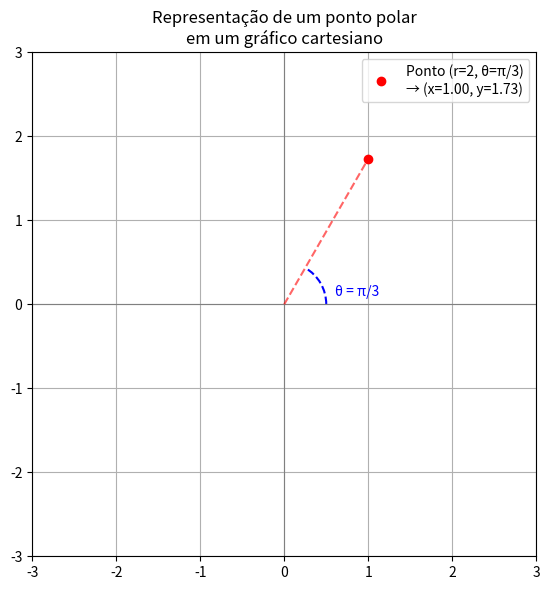

Here is the Python script that generated this plot:
import numpy as np
import matplotlib.pyplot as plt
from matplotlib.patches import Arc  # ← IMPORTAÇÃO CORRETA

# Coordenadas polares
r = 2
theta = np.pi / 3  # 60 graus

# Conversão para coordenadas cartesianas
x = r * np.cos(theta)
y = r * np.sin(theta)

# Criar gráfico cartesiano com elementos visuais de coordenadas polares
fig, ax = plt.subplots(figsize=(6, 6))
ax.set_aspect('equal')
ax.grid(True)
ax.set_xlim(-3, 3)
ax.set_ylim(-3, 3)

# Eixos
ax.axhline(0, color='gray', lw=0.8)
ax.axvline(0, color='gray', lw=0.8)

# Plotar o ponto resultante
ax.plot(x, y, 'ro', label=f"Ponto (r=2, θ=π/3)\n→ (x={x:.2f}, y={y:.2f})")

# Linha ligando o ponto à origem (representando o vetor polar)
ax.plot([0, x], [0, y], 'r--', alpha=0.6)

# Arco para representar o ângulo θ
arc = Arc((0, 0), 1, 1, angle=0, theta1=0, theta2=np.degrees(theta),
          color='blue', lw=1.5, linestyle='--')
ax.add_patch(arc)
ax.text(0.6, 0.1, "θ = π/3", color='blue')

# Legenda e título
ax.legend(loc='upper right')
ax.set_title("Representação de um ponto polar\nem um gráfico cartesiano")

plt.tight_layout()
plt.show()
